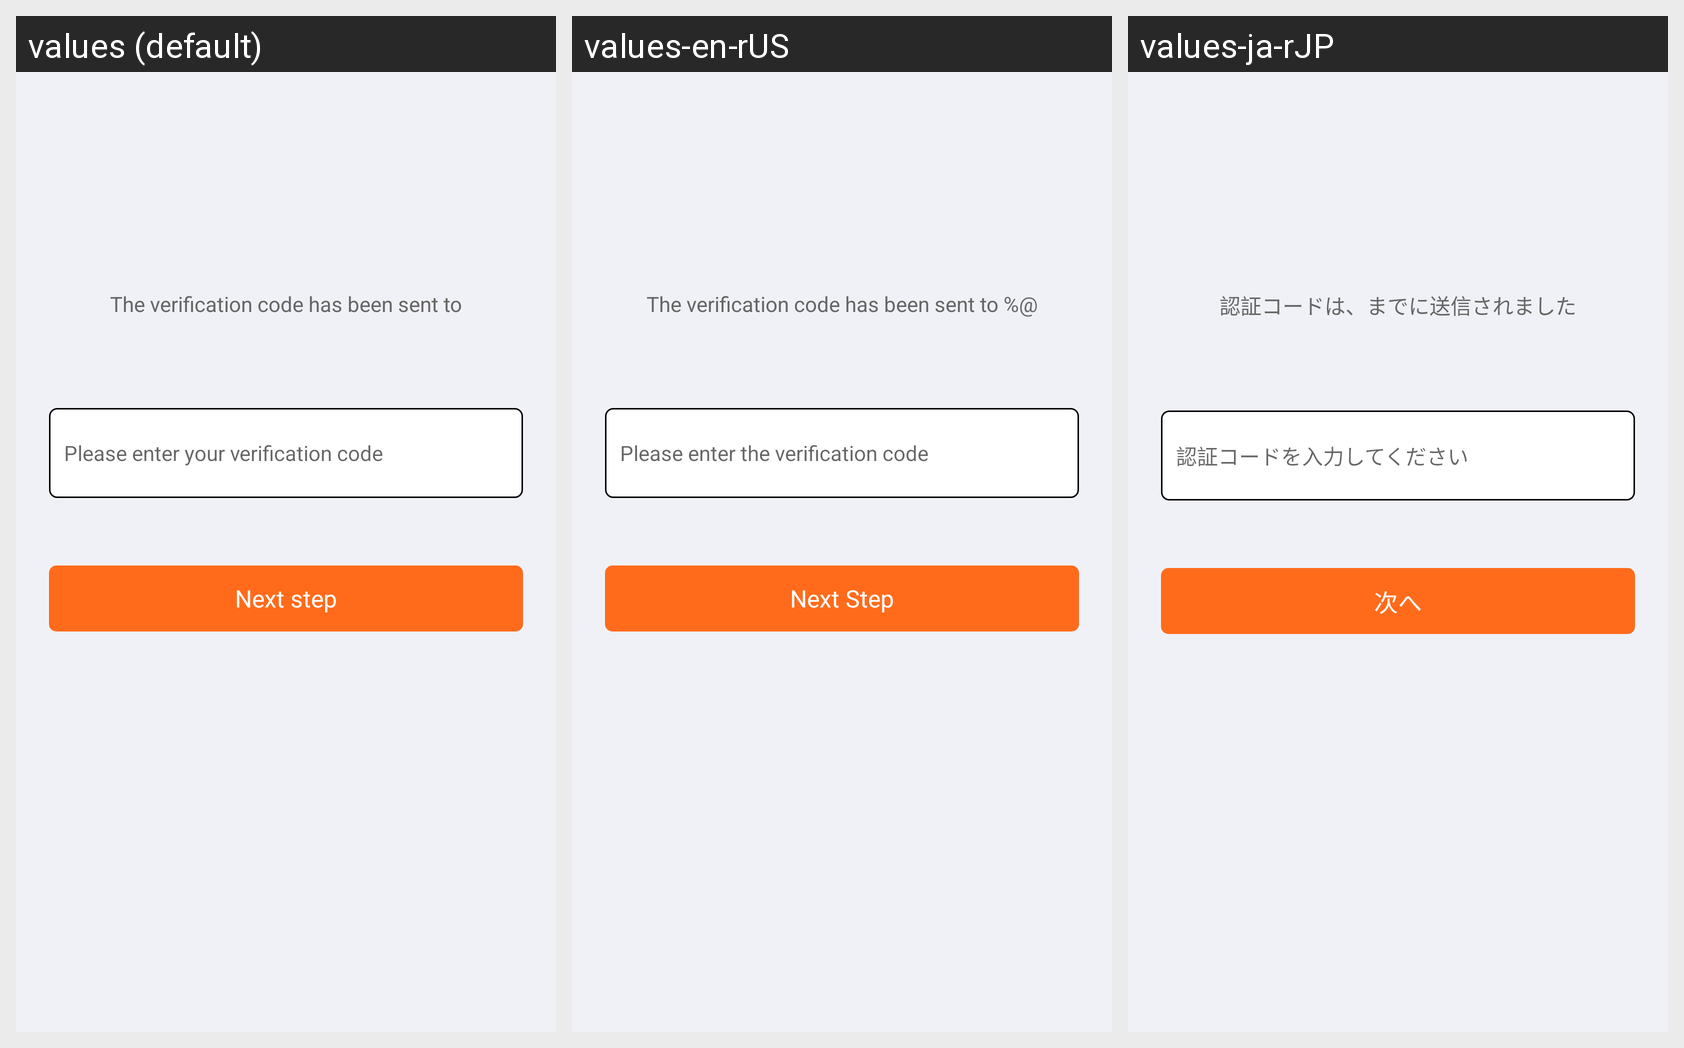

Strings drawn on this Android screen and how each of the app's shown locales translates them:
Android screen res/layout/activity_phone_auth_code.xml rendered under 3 locales, left to right: values (default), values-en-rUS, values-ja-rJP. Device: Nexus 5 (rendered at 1080×1920; each locale shown at half size, 540×960, under a caption strip naming it); theme AppThemeToolBar.Translucent.
Other locales in the repository, not shown: values-de-rDE, values-es, values-fr, values-jp, values-ko, values-pt, values-ru, values-zh-rCN, values-zh-rTW.
Strings drawn on this screen, with the default value and each locale's value (text and hints the layout hard-codes, and strings that could not be matched under every locale, appear in the picture but are not listed):

yanzhengmayifasongzhi
  values: The verification code has been sent to
  values-en-rUS: The verification code has been sent to %@
  values-ja-rJP: 認証コードは、までに送信されました

qingshuruyanzhengma
  values: Please enter your verification code
  values-en-rUS: Please enter the verification code
  values-ja-rJP: 認証コードを入力してください

xiayibu
  values: Next step
  values-en-rUS: Next Step
  values-ja-rJP: 次へ
